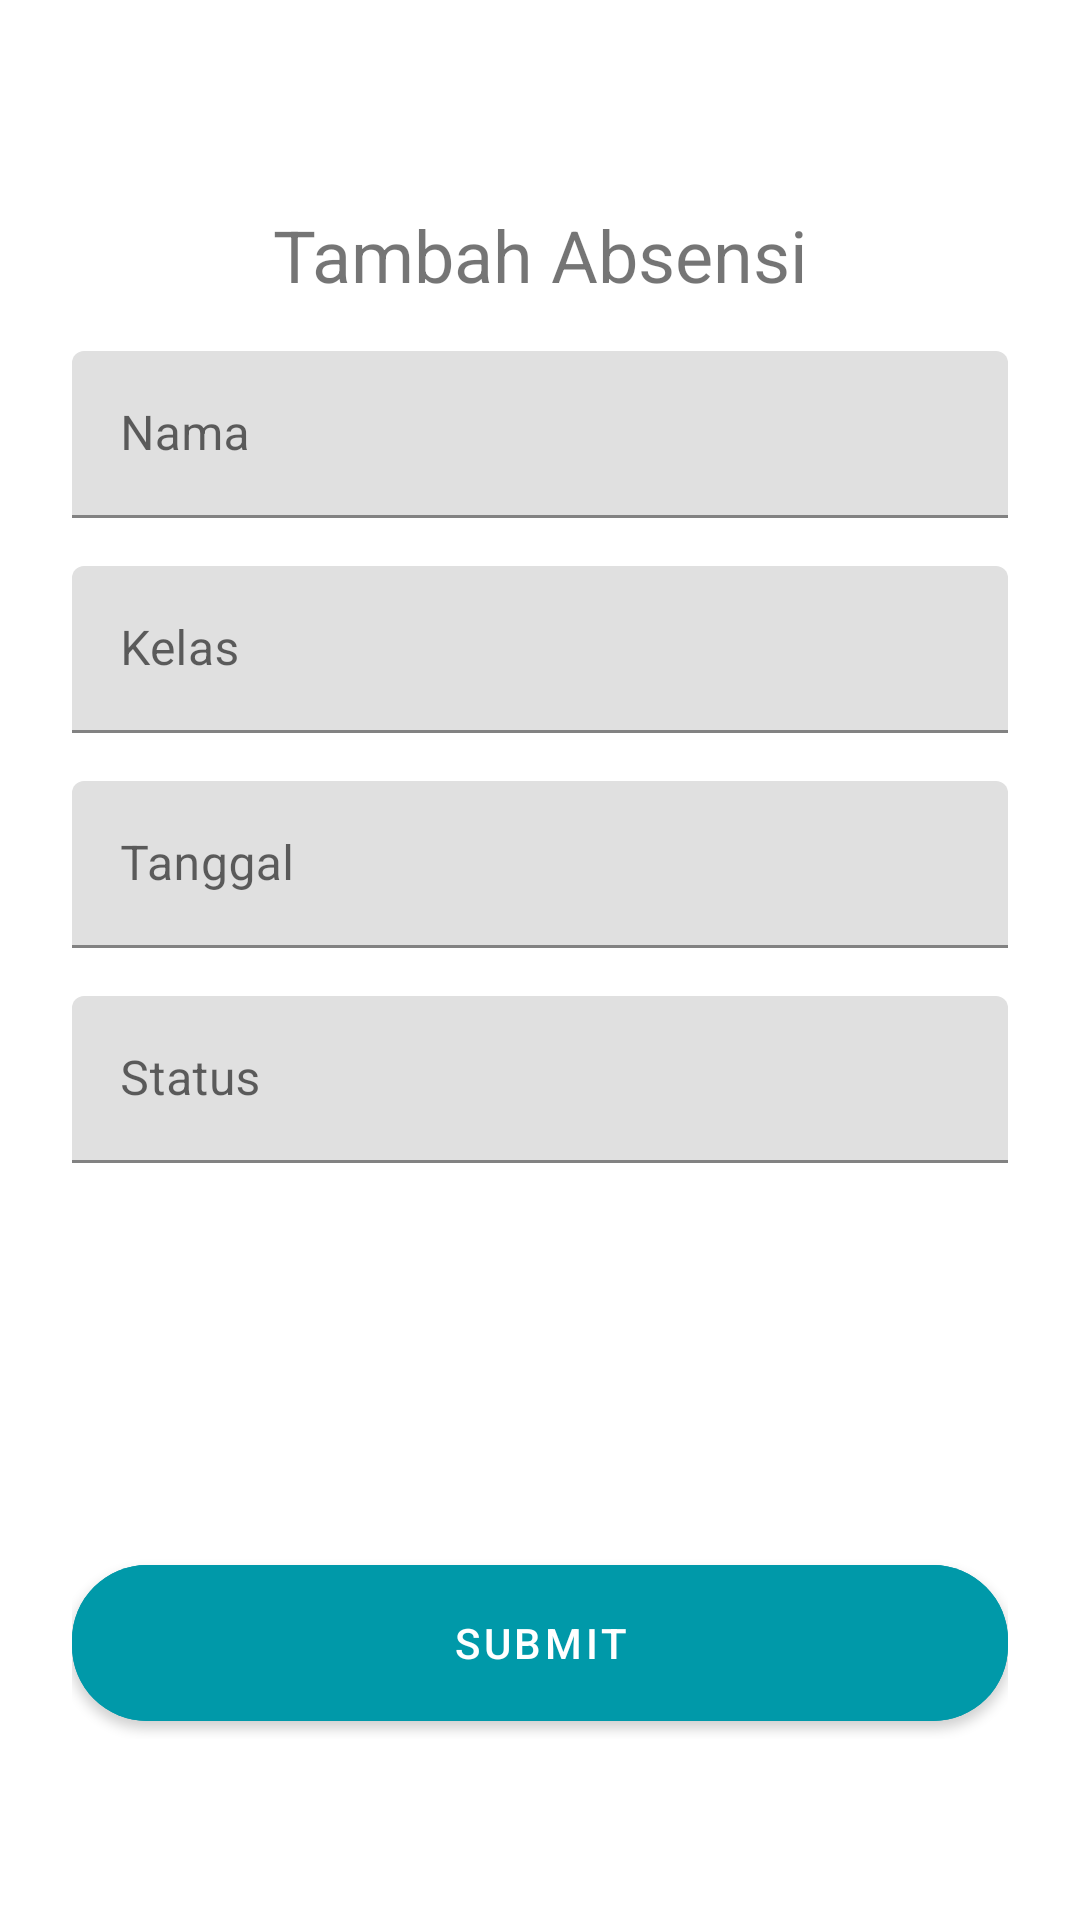

Android layout source for this screen:
<!-- AndroidManifest.xml: application theme Theme.EduCollab1 -->
<!-- res/layout/activity_add_absence.xml -->
<?xml version="1.0" encoding="utf-8"?>
<androidx.constraintlayout.widget.ConstraintLayout xmlns:android="http://schemas.android.com/apk/res/android"
    xmlns:app="http://schemas.android.com/apk/res-auto"
    xmlns:tools="http://schemas.android.com/tools"
    android:id="@+id/main"
    android:layout_width="match_parent"
    android:layout_height="match_parent"
    tools:context=".ui.absence.AddAbsenceActivity">

    <LinearLayout
        android:layout_width="match_parent"
        android:layout_height="wrap_content"
        android:orientation="vertical"
        android:padding="24dp"
        app:layout_constraintBottom_toBottomOf="parent"
        app:layout_constraintEnd_toEndOf="parent"
        app:layout_constraintHorizontal_bias="0.0"
        app:layout_constraintStart_toStartOf="parent"
        app:layout_constraintTop_toTopOf="parent">

        
        <com.google.android.material.textview.MaterialTextView
            android:id="@+id/text_notifications"
            android:layout_width="match_parent"
            android:layout_height="wrap_content"
            android:layout_marginStart="8dp"
            android:layout_marginTop="8dp"
            android:layout_marginEnd="8dp"
            android:text="Tambah Absensi"
            android:textAlignment="center"
            android:textSize="24sp"
            app:layout_constraintBottom_toBottomOf="parent"
            app:layout_constraintEnd_toEndOf="parent"
            app:layout_constraintStart_toStartOf="parent"
            app:layout_constraintTop_toTopOf="parent" />

        
        <com.google.android.material.textfield.TextInputLayout
            android:id="@+id/textField"
            android:layout_width="match_parent"
            android:layout_height="wrap_content"
            android:layout_marginTop="16dp"
            android:hint="Nama">

            <com.google.android.material.textfield.TextInputEditText
                android:id="@+id/et_absensi_nama"
                android:layout_width="match_parent"
                android:layout_height="wrap_content" />
        </com.google.android.material.textfield.TextInputLayout>

        
        <com.google.android.material.textfield.TextInputLayout
            android:id="@+id/textField2"
            android:layout_width="match_parent"
            android:layout_height="wrap_content"
            android:hint="Kelas">

            <com.google.android.material.textfield.TextInputEditText
                android:id="@+id/et_absensi_kelas"
                android:layout_width="match_parent"
                android:layout_height="wrap_content"
                android:layout_marginTop="16dp" />
        </com.google.android.material.textfield.TextInputLayout>

        <com.google.android.material.textfield.TextInputLayout
            android:id="@+id/textField3"
            android:layout_width="match_parent"
            android:layout_height="wrap_content"
            android:hint="Tanggal">

            <com.google.android.material.textfield.TextInputEditText
                android:id="@+id/et_absensi_tanggal"
                android:layout_width="match_parent"
                android:layout_height="wrap_content"
                android:layout_marginTop="16dp" />
        </com.google.android.material.textfield.TextInputLayout>

        <com.google.android.material.textfield.TextInputLayout
            android:id="@+id/textField4"
            android:layout_width="match_parent"
            android:layout_height="wrap_content"
            android:hint="Status">

            <com.google.android.material.textfield.TextInputEditText
                android:id="@+id/et_absensi_status"
                android:layout_width="match_parent"
                android:layout_height="wrap_content"
                android:layout_marginTop="16dp" />
        </com.google.android.material.textfield.TextInputLayout>

        <com.google.android.material.button.MaterialButton
            android:layout_width="match_parent"
            android:layout_height="64dp"
            android:layout_marginTop="128dp"
            android:text="Submit"
            app:cornerRadius="25dp"
            android:backgroundTint="#0099A9"/>

    </LinearLayout>

</androidx.constraintlayout.widget.ConstraintLayout>
<!-- resources referenced by this layout -->
<resources>
  <style name="Theme.EduCollab1" parent="Theme.MaterialComponents.DayNight.NoActionBar">
          
          <item name="colorPrimary">@color/a04364A</item>
          <item name="colorPrimaryVariant">@color/teal_200</item>
          <item name="colorOnPrimary">@color/white</item>
          
          <item name="colorSecondary">@color/teal_200</item>
          <item name="colorSecondaryVariant">@color/teal_700</item>
          <item name="colorOnSecondary">@color/black</item>
          
          <item name="android:statusBarColor">?attr/colorPrimaryVariant</item>
          
      </style>
  <color name="a04364A">#04364A</color>
  <color name="teal_200">#FF03DAC5</color>
  <color name="white">#FFFFFFFF</color>
  <color name="teal_700">#FF018786</color>
  <color name="black">#FF000000</color>
</resources>
